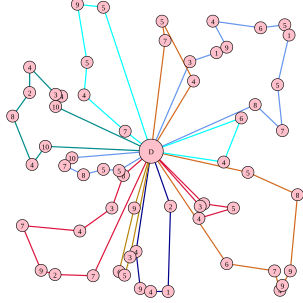

Source data for this figure (header and first rows):
375.000000, 436.000000, 6, 454.000000, 448.000000, 7, 463.000000, 480.000000, 4, 467.000000, 472.000000, 9, 480.000000, 448.000000, 9, 492.000000, 322.000000, 8, 410.000000, 285.000000, 5
314, 102, 3, 358, 87, 1, 375, 78, 9, 352, 35, 4, 431, 46, 6, 471, 41, 5, 478, 58, 1, 459, 140, 5
154, 456, 7, 91, 454, 2, 68, 447, 9, 37, 373, 7, 132, 382, 4, 185, 344, 3, 204, 290, 8
207, 217, 7, 139, 157, 4, 144, 103, 5, 128, 7, 9, 171, 12, 5
225, 416, 4, 232, 477, 9, 249, 482, 4, 278, 482, 1, 282, 341, 2
92, 176, 10, 102, 159, 4, 92, 156, 3, 49, 111, 4, 49, 153, 2, 21, 192, 8, 53, 272, 4, 75, 242, 10
222, 344, 9, 197, 449, 6, 206, 455, 5, 215, 425, 3
273, 67, 7, 268, 35, 5, 320, 134, 4
119, 261, 10, 107, 274, 7, 138, 289, 8, 171, 280, 5, 197, 282, 5
337, 337, 9, 386, 344, 5, 329, 361, 4, 331, 341, 3
370, 268, 4, 399, 195, 6
